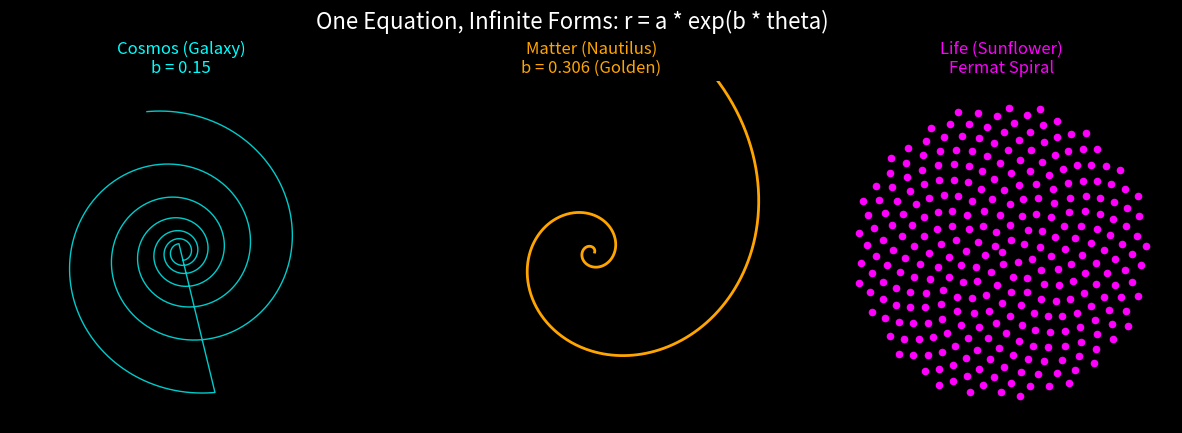

The matplotlib source for this figure:
import numpy as np
import matplotlib.pyplot as plt
import matplotlib.animation as animation
import os

# Ensure results directory exists
OUTPUT_DIR = "results/visual_evidence"
os.makedirs(OUTPUT_DIR, exist_ok=True)

def create_fractal_unity_gif():
    """
    Demonstrates that Galaxies, Shells, and Flowers are the same 
    Logarithmic Spiral equation with different parameters.
    
    Equation: r = a * e^(b * theta)
    """
    print("Generating Fractal Unity GIF...")
    fig, axes = plt.subplots(1, 3, figsize=(15, 5), facecolor='black')
    fig.suptitle("One Equation, Infinite Forms: r = a * exp(b * theta)", color='white', fontsize=16)
    
    for ax in axes:
        ax.set_facecolor('black')
        ax.axis('off')
        ax.set_aspect('equal')

    # Parameters for the three forms
    # 1. Galaxy (Low growth rate, many turns)
    # 2. Nautilus (Medium growth rate, Golden Ratio)
    # 3. Flower (Phyllotaxis, discrete points)
    
    theta_max = 6 * np.pi
    theta = np.linspace(0, theta_max, 1000)
    
    # Galaxy
    b_galaxy = 0.15
    r_galaxy = np.exp(b_galaxy * theta)
    
    # Nautilus
    b_nautilus = 0.306 # Golden Spiral approx
    r_nautilus = np.exp(b_nautilus * theta)
    
    # Flower (Phyllotaxis)
    golden_angle = np.pi * (3 - np.sqrt(5))
    n_seeds = 300
    indices = np.arange(n_seeds)
    theta_flower = indices * golden_angle
    r_flower = np.sqrt(indices) # Fermat's spiral for packing

    # Initialize plots
    galaxy_line, = axes[0].plot([], [], color='cyan', lw=1, alpha=0.8)
    axes[0].set_title("Cosmos (Galaxy)\nb = 0.15", color='cyan')
    
    nautilus_line, = axes[1].plot([], [], color='orange', lw=2)
    axes[1].set_title("Matter (Nautilus)\nb = 0.306 (Golden)", color='orange')
    
    flower_scatter = axes[2].scatter([], [], c='magenta', s=20)
    axes[2].set_title("Life (Sunflower)\nFermat Spiral", color='magenta')

    # Set limits
    axes[0].set_xlim(-20, 20)
    axes[0].set_ylim(-20, 20)
    axes[1].set_xlim(-50, 50)
    axes[1].set_ylim(-50, 50)
    axes[2].set_xlim(-20, 20)
    axes[2].set_ylim(-20, 20)

    def update(frame):
        # Animate Galaxy (Rotation)
        rot = frame * 0.05
        x_gal = r_galaxy * np.cos(theta + rot)
        y_gal = r_galaxy * np.sin(theta + rot)
        # Add symmetric arms
        x_gal2 = r_galaxy * np.cos(theta + rot + np.pi)
        y_gal2 = r_galaxy * np.sin(theta + rot + np.pi)
        
        galaxy_line.set_data(np.concatenate([x_gal, x_gal2]), np.concatenate([y_gal, y_gal2]))
        
        # Animate Nautilus (Growth)
        idx = int((frame % 100) / 100 * len(theta))
        x_nau = r_nautilus[:idx] * np.cos(theta[:idx])
        y_nau = r_nautilus[:idx] * np.sin(theta[:idx])
        nautilus_line.set_data(x_nau, y_nau)
        
        # Animate Flower (Blooming)
        seeds = int((frame % 100) / 100 * n_seeds) + 10
        x_flo = r_flower[:seeds] * np.cos(theta_flower[:seeds])
        y_flo = r_flower[:seeds] * np.sin(theta_flower[:seeds])
        flower_scatter.set_offsets(np.c_[x_flo, y_flo])
        
        return galaxy_line, nautilus_line, flower_scatter

    ani = animation.FuncAnimation(fig, update, frames=100, interval=50, blit=False)
    ani.save(f"{OUTPUT_DIR}/fractal_unity.gif", writer='pillow', fps=20)
    plt.close()

if __name__ == "__main__":
    create_fractal_unity_gif()
    print(f"Fractal Unity demonstration generated in {OUTPUT_DIR}")
